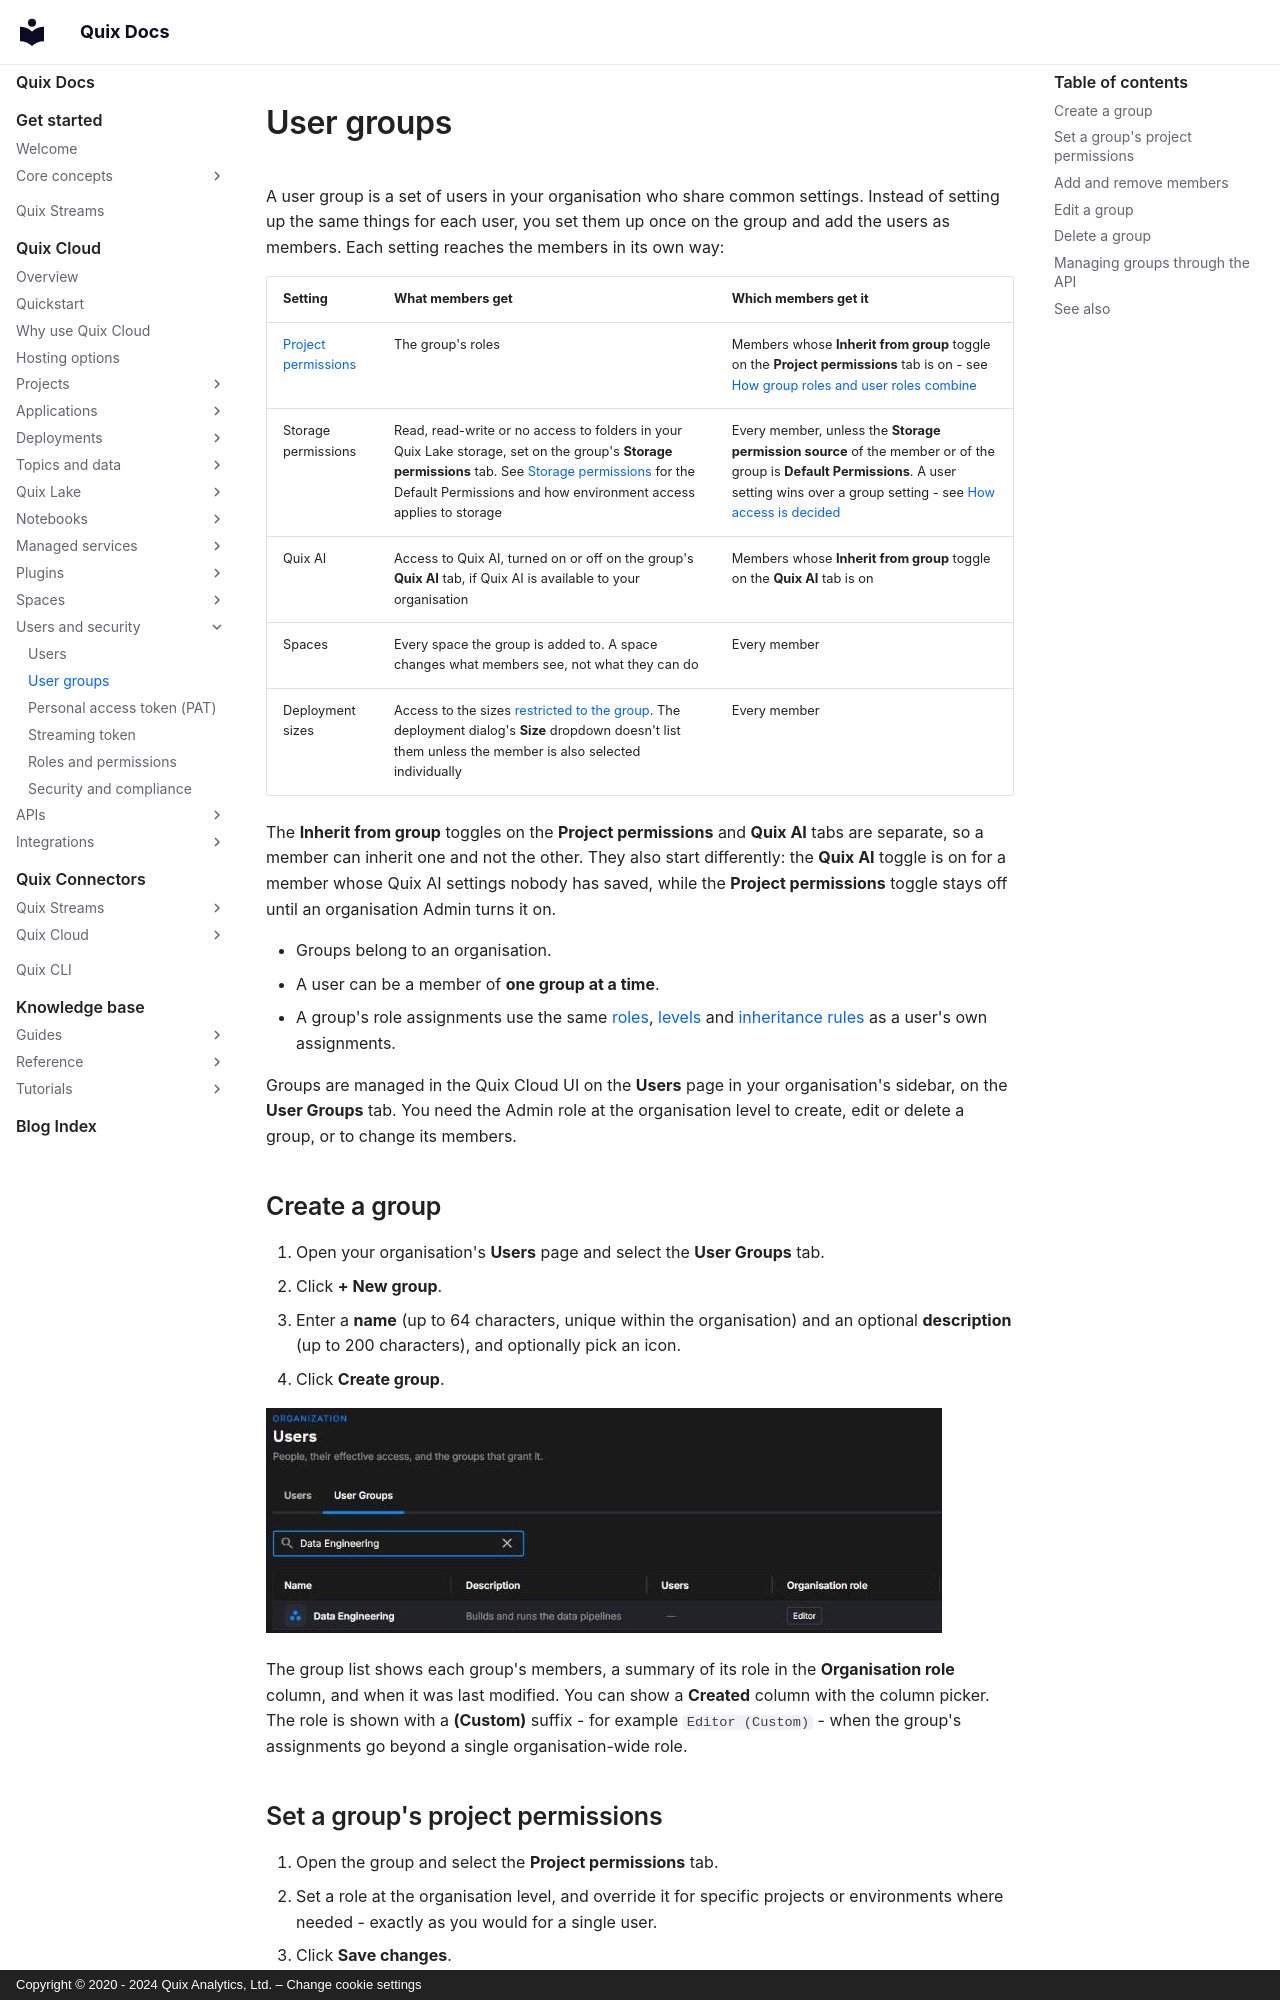

repository: quixio/quix-docs · page: quix-cloud/access-security/user-groups/index.html · generator: mkdocs · copyright: Copyright © 2020 - 2024 Quix Analytics, Ltd. – Change cookie settings

---
title: User groups
description: What a user group gives its members - project and storage permissions, Quix AI access, spaces and restricted deployment sizes - and how to create groups and manage their members.
---

# User groups

A user group is a set of users in your organisation who share common settings. Instead of setting up the same things for each user, you set them up once on the group and add the users as members. Each setting reaches the members in its own way:

| Setting | What members get | Which members get it |
|---------|------------------|----------------------|
| [Project permissions](#set-a-groups-project-permissions) | The group's roles | Members whose **Inherit from group** toggle on the **Project permissions** tab is on - see [How group roles and user roles combine](../roles.md#how-group-roles-and-user-roles-combine) |
| Storage permissions | Read, read-write or no access to folders in your Quix Lake storage, set on the group's **Storage permissions** tab. See [Storage permissions](../quix-lake/secure-storage-access.md) for the Default Permissions and how environment access applies to storage | Every member, unless the **Storage permission source** of the member or of the group is **Default Permissions**. A user setting wins over a group setting - see [How access is decided](../quix-lake/secure-storage-access.md#how-access-is-decided) |
| Quix AI | Access to Quix AI, turned on or off on the group's **Quix AI** tab, if Quix AI is available to your organisation | Members whose **Inherit from group** toggle on the **Quix AI** tab is on |
| Spaces | Every space the group is added to. A space changes what members see, not what they can do | Every member |
| Deployment sizes | Access to the sizes [restricted to the group](../deployments/deployment-sizes.md#restrict-a-size-to-users-and-groups). The deployment dialog's **Size** dropdown doesn't list them unless the member is also selected individually | Every member |

The **Inherit from group** toggles on the **Project permissions** and **Quix AI** tabs are separate, so a member can inherit one and not the other. They also start differently: the **Quix AI** toggle is on for a member whose Quix AI settings nobody has saved, while the **Project permissions** toggle stays off until an organisation Admin turns it on.

- Groups belong to an organisation.
- A user can be a member of **one group at a time**.
- A group's role assignments use the same [roles](../roles.md#available-roles), [levels](../roles.md#permission-levels) and [inheritance rules](../roles.md#inheritance) as a user's own assignments.

Groups are managed in the Quix Cloud UI on the **Users** page in your organisation's sidebar, on the **User Groups** tab. You need the Admin role at the organisation level to create, edit or delete a group, or to change its members.

## Create a group

1. Open your organisation's **Users** page and select the **User Groups** tab.
2. Click **+ New group**.
3. Enter a **name** (up to 64 characters, unique within the organisation) and an optional **description** (up to 200 characters), and optionally pick an icon.
4. Click **Create group**.

![The User Groups tab filtered to one group, showing its description and organisation role](../../images/quix-cloud/user-groups-list.png)

The group list shows each group's members, a summary of its role in the **Organisation role** column, and when it was last modified. You can show a **Created** column with the column picker. The role is shown with a **(Custom)** suffix - for example `Editor (Custom)` - when the group's assignments go beyond a single organisation-wide role.
